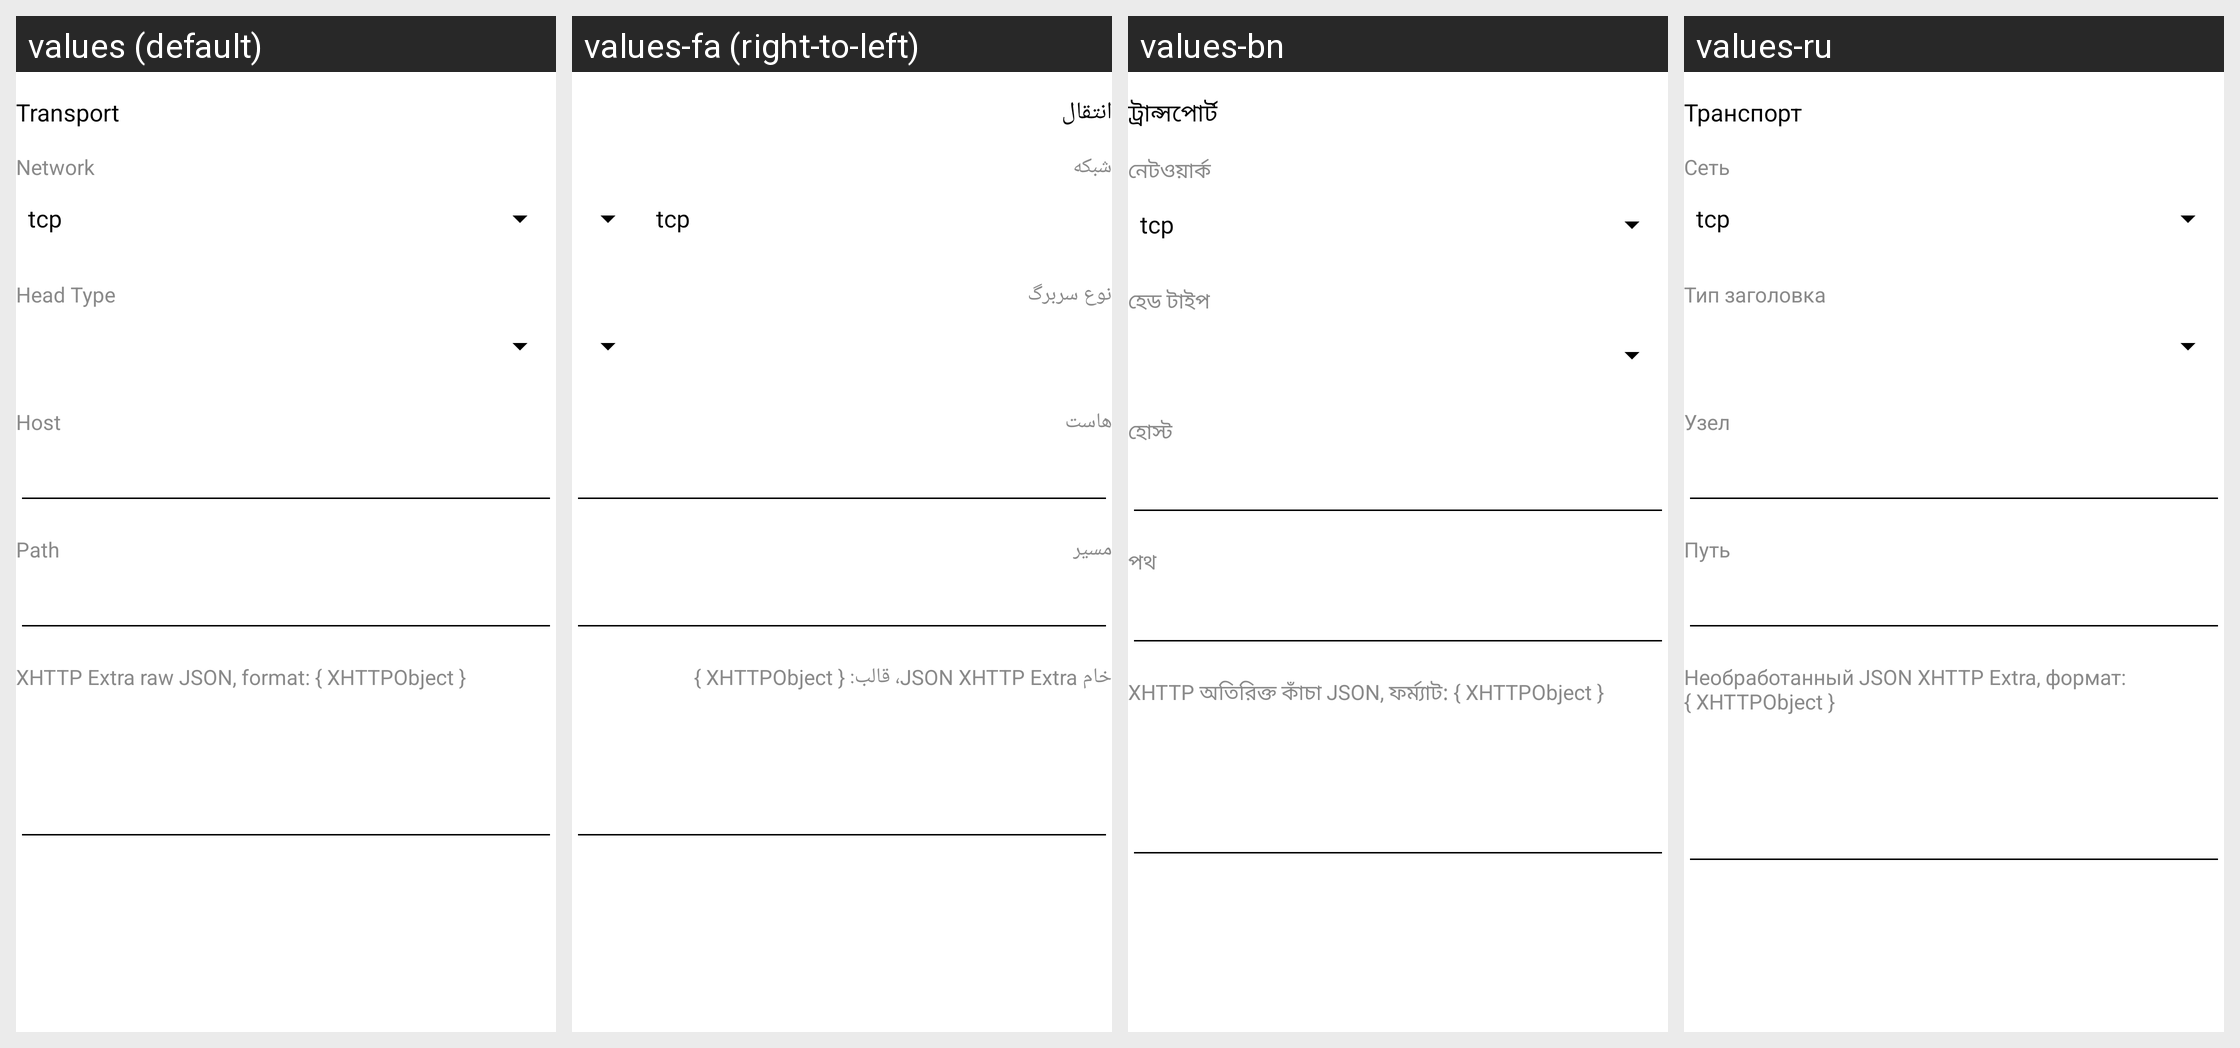

This grid shows one Android layout under several languages. Give, for every string resource on the screen, its name, the default text and each shown locale's text.
Android screen res/layout/layout_transport.xml rendered under 4 locales, left to right: values (default), values-fa (right-to-left), values-bn, values-ru. Device: Nexus 5 (rendered at 1080×1920; each locale shown at half size, 540×960, under a caption strip naming it); theme AppTheme.
Other locales in the repository, not shown: values-ar, values-vi, values-zh-rCN, values-zh-rTW.
Strings drawn on this screen, with the default value and each locale's value (text and hints the layout hard-codes, and strings that could not be matched under every locale, appear in the picture but are not listed):

server_lab_more_function
  values: Transport
  values-fa: انتقال
  values-bn: ট্রান্সপোর্ট
  values-ru: Транспорт

server_lab_network
  values: Network
  values-fa: شبکه
  values-bn: নেটওয়ার্ক
  values-ru: Сеть

server_lab_head_type
  values: Head Type
  values-fa: نوع سربرگ
  values-bn: হেড টাইপ
  values-ru: Тип заголовка

server_lab_request_host
  values: Host
  values-fa: هاست
  values-bn: হোস্ট
  values-ru: Узел

server_lab_path
  values: Path
  values-fa: مسیر
  values-bn: পথ
  values-ru: Путь

server_lab_xhttp_extra
  values: XHTTP Extra raw JSON, format: { XHTTPObject }
  values-fa: خام JSON XHTTP Extra، قالب: { XHTTPObject }
  values-bn: XHTTP অতিরিক্ত কাঁচা JSON, ফর্ম্যাট: { XHTTPObject }
  values-ru: Необработанный JSON XHTTP Extra, формат: { XHTTPObject }
